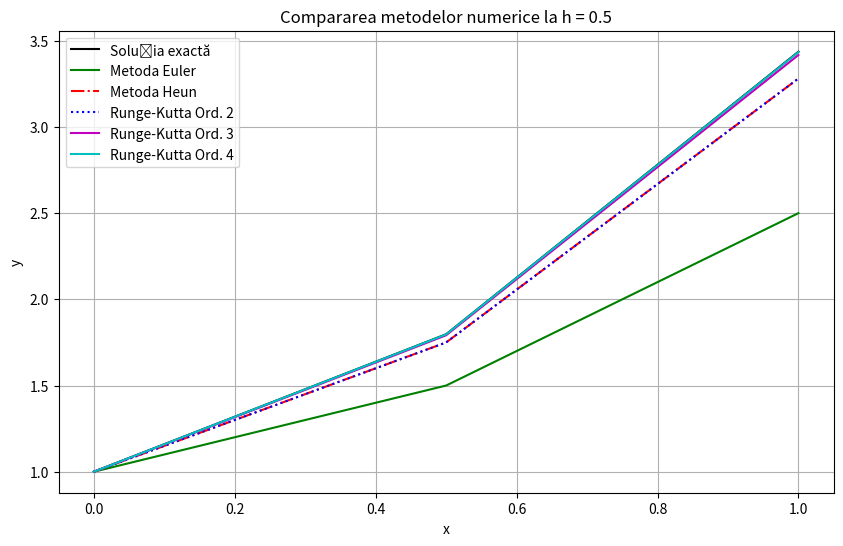

Recreate this plot in Python.
import numpy as np
import matplotlib.pyplot as plt

# Definirea ecuației diferențiale și a soluției exacte
def f(x, y):
    return y + x

def exact_solution(x):
    return 2 * np.exp(x) - x - 1

# Metoda Euler
def euler_method(f, x0, y0, h, n):
    x = np.linspace(x0, x0 + n * h, n + 1)
    y = np.zeros(n + 1)
    y[0] = y0
    for i in range(n):
        y[i + 1] = y[i] + h * f(x[i], y[i])
    return x, y

# Metoda Heun
def heun_method(f, x0, y0, h, n):
    x = np.linspace(x0, x0 + n * h, n + 1)
    y = np.zeros(n + 1)
    y[0] = y0
    for i in range(n):
        k1 = f(x[i], y[i])
        k2 = f(x[i] + h, y[i] + h * k1)
        y[i + 1] = y[i] + (h / 2) * (k1 + k2)
    return x, y

# Metoda Runge-Kutta de ordinul 2
def runge_kutta_2(f, x0, y0, h, n):
    x = np.linspace(x0, x0 + n * h, n + 1)
    y = np.zeros(n + 1)
    y[0] = y0
    for i in range(n):
        k1 = f(x[i], y[i])
        k2 = f(x[i] + h / 2, y[i] + h * k1 / 2)
        y[i + 1] = y[i] + h * k2
    return x, y

# Metoda Runge-Kutta de ordinul 3
def runge_kutta_3(f, x0, y0, h, n):
    x = np.linspace(x0, x0 + n * h, n + 1)
    y = np.zeros(n + 1)
    y[0] = y0
    for i in range(n):
        k1 = f(x[i], y[i])
        k2 = f(x[i] + h / 2, y[i] + h * k1 / 2)
        k3 = f(x[i] + h, y[i] - h * k1 + 2 * h * k2)
        y[i + 1] = y[i] + (h / 6) * (k1 + 4 * k2 + k3)
    return x, y

# Metoda Runge-Kutta de ordinul 4
def runge_kutta_4(f, x0, y0, h, n):
    x = [x0]
    y = [y0]
    for i in range(n):
        k1 = f(x[-1], y[-1])
        k2 = f(x[-1] + h / 2, y[-1] + h * k1 / 2)
        k3 = f(x[-1] + h / 2, y[-1] + h * k2 / 2)
        k4 = f(x[-1] + h, y[-1] + h * k3)
        y_next = y[-1] + h * (k1 + 2 * k2 + 2 * k3 + k4) / 6
        x_next = x[-1] + h
        x.append(x_next)
        y.append(y_next)
    return np.array(x), np.array(y)

# Setările problemei
x0, y0 = 0, 1
h = 0.5
n = int(1 / h)

# Calculul soluțiilor
x_euler, y_euler = euler_method(f, x0, y0, h, n)
x_heun, y_heun = heun_method(f, x0, y0, h, n)
x_rk2, y_rk2 = runge_kutta_2(f, x0, y0, h, n)
x_rk3, y_rk3 = runge_kutta_3(f, x0, y0, h, n)
x_rk4, y_rk4 = runge_kutta_4(f, x0, y0, h, n)

# Soluția exactă
x_exact = np.linspace(x0, x0 + n * h, n + 1)
y_exact = exact_solution(x_exact)

# Calculul erorilor
print("Erorile la x final:")
print(f"Euler: {abs(y_euler[-1] - y_exact[-1])}")
print(f"Heun: {abs(y_heun[-1] - y_exact[-1])}")
print(f"Runge-Kutta Ord. 2: {abs(y_rk2[-1] - y_exact[-1])}")
print(f"Runge-Kutta Ord. 3: {abs(y_rk3[-1] - y_exact[-1])}")
print(f"Runge-Kutta Ord. 4: {abs(y_rk4[-1] - y_exact[-1])}")

# Afișarea rezultatelor
plt.figure(figsize=(10, 6))
plt.plot(x_exact, y_exact, 'k-', label="Soluția exactă")
plt.plot(x_euler, y_euler, 'g-', label="Metoda Euler")
plt.plot(x_heun, y_heun, 'r-.', label="Metoda Heun")
plt.plot(x_rk2, y_rk2, 'b:', label="Runge-Kutta Ord. 2")
plt.plot(x_rk3, y_rk3, 'm-', label="Runge-Kutta Ord. 3")
plt.plot(x_rk4, y_rk4, 'c-', label="Runge-Kutta Ord. 4")
plt.xlabel("x")
plt.ylabel("y")
plt.title("Compararea metodelor numerice la h = 0.5")
plt.legend()
plt.grid()
plt.show()